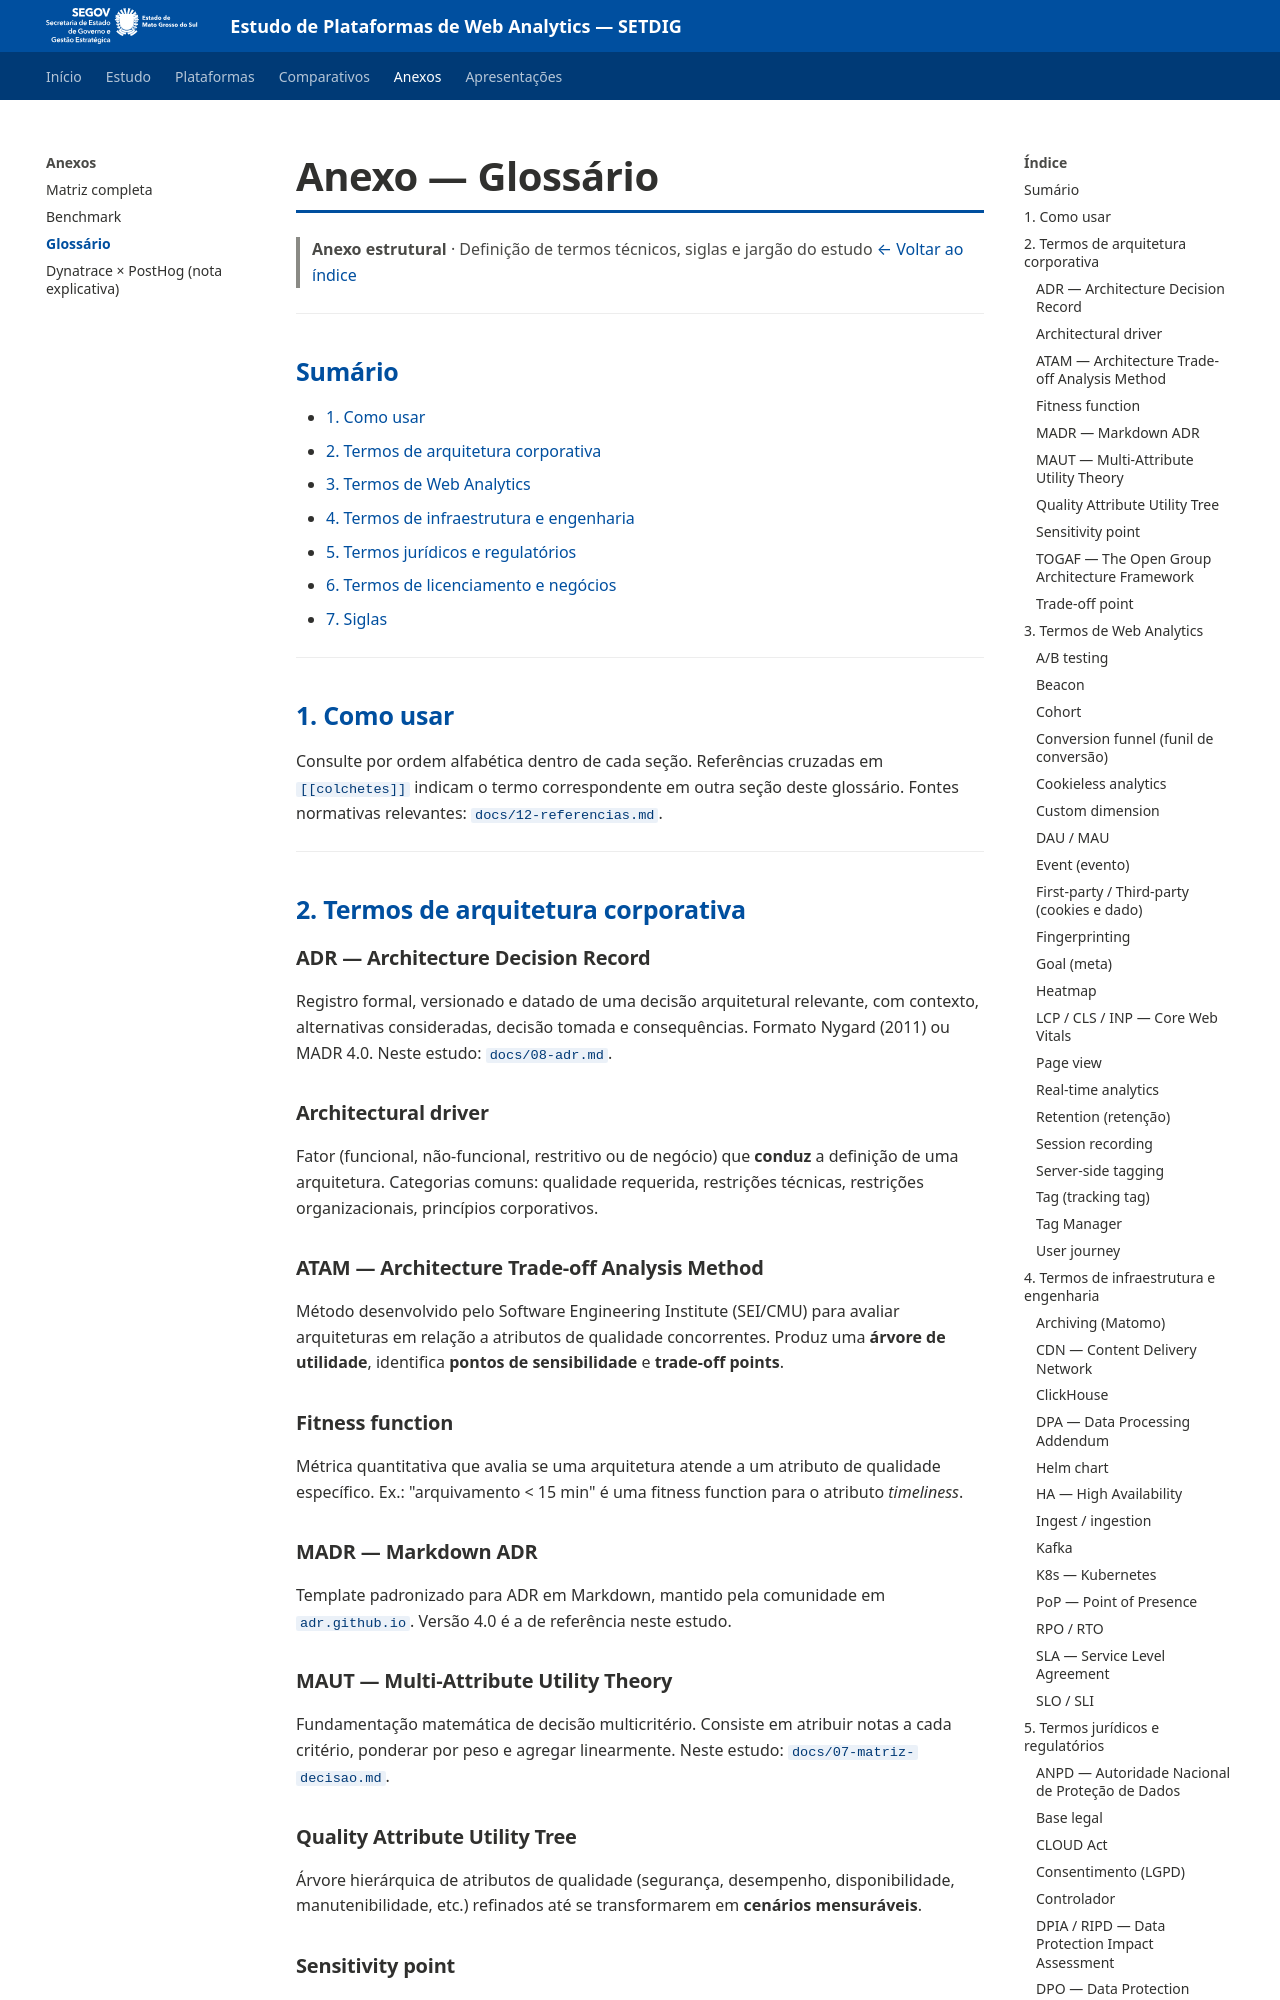

repository: fabioramos-02/tradeoff-analytics · page: anexos/glossario/index.html · generator: mkdocs

# Anexo — Glossário

> **Anexo estrutural** · Definição de termos técnicos, siglas e jargão do estudo
> [← Voltar ao índice](../README.md)

---

## Sumário

- [1. Como usar](#1-como-usar)
- [2. Termos de arquitetura corporativa](#2-termos-de-arquitetura-corporativa)
- [3. Termos de Web Analytics](#3-termos-de-web-analytics)
- [4. Termos de infraestrutura e engenharia](#4-termos-de-infraestrutura-e-engenharia)
- [5. Termos jurídicos e regulatórios](#5-termos-jurídicos-e-regulatórios)
- [6. Termos de licenciamento e negócios](#6-termos-de-licenciamento-e-negócios)
- [7. Siglas](#7-siglas)

---

## 1. Como usar

Consulte por ordem alfabética dentro de cada seção. Referências cruzadas em `[[colchetes]]` indicam o termo correspondente em outra seção deste glossário. Fontes normativas relevantes: [`docs/12-referencias.md`](../docs/99-referencias.md).

---

## 2. Termos de arquitetura corporativa

### ADR — Architecture Decision Record

Registro formal, versionado e datado de uma decisão arquitetural relevante, com contexto, alternativas consideradas, decisão tomada e consequências. Formato Nygard (2011) ou MADR 4.0. Neste estudo: [`docs/08-adr.md`](../anexos/historico/docs/adr-001.md).

### Architectural driver

Fator (funcional, não-funcional, restritivo ou de negócio) que **conduz** a definição de uma arquitetura. Categorias comuns: qualidade requerida, restrições técnicas, restrições organizacionais, princípios corporativos.

### ATAM — Architecture Trade-off Analysis Method

Método desenvolvido pelo Software Engineering Institute (SEI/CMU) para avaliar arquiteturas em relação a atributos de qualidade concorrentes. Produz uma **árvore de utilidade**, identifica **pontos de sensibilidade** e **trade-off points**.

### Fitness function

Métrica quantitativa que avalia se uma arquitetura atende a um atributo de qualidade específico. Ex.: "arquivamento < 15 min" é uma fitness function para o atributo *timeliness*.
